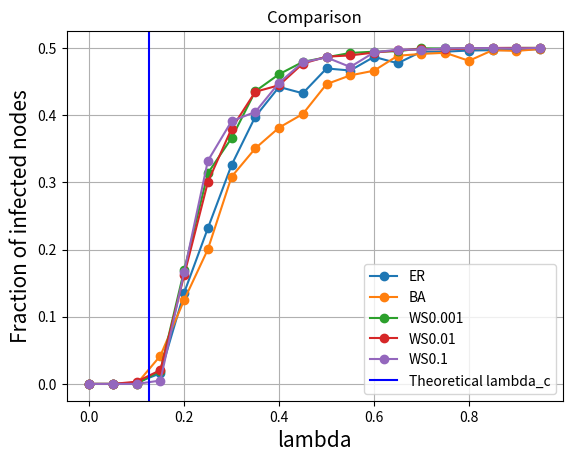

Reproduce this figure in Python.
#| # Exercise 2 b)
#| Import the libraries that we'll use
from numpy  import *
import numpy as np
import matplotlib.pyplot as plt
import networkx as nx
import random as random
random.seed(100)

#| Write all the functions that we'll need
#|
def find(v, i): # function to find the positions of an element in a vector
    l = []
    pos = 0
    for x in v:
        if(x == i):
            l.append(pos)
        pos = pos + 1
    return l
def momment_of_degree_distribution(G,m):
    M = 0
    N = len(G)
    for i in G.nodes():
        M = M + G.degree(i)**m
    M = M/N
    return M

#| Here is the action
def main():
    # Arguments to create the network
    N = 30 #number of nodes
    av_degree = 8 # average degree
    p = float(av_degree)/float(N) #probability of connection in the ER model
    m = int(av_degree/2) # number of added nodes in the BA model
    kappa = av_degree # number of neighbors in the WS model
    networkSeed = 50

    # Create a list with the networks
    networks = []
    networks.append(nx.gnp_random_graph(N, p, seed=networkSeed, directed=False))
    networks[-1].name = 'ER'
    networks.append(nx.barabasi_albert_graph(N, m, seed=networkSeed))
    networks[-1].name = 'BA'
    networks.append(nx.watts_strogatz_graph(N, av_degree, 0.001, seed=networkSeed))
    networks[-1].name = 'WS0.001'
    networks.append(nx.watts_strogatz_graph(N, av_degree, 0.01, seed=networkSeed))
    networks[-1].name = 'WS0.01'
    networks.append(nx.watts_strogatz_graph(N, av_degree, 0.1, seed=networkSeed))
    networks[-1].name = 'WS0.1'

    plt.figure()
    for G in networks:
        mu = 1  # Probability of recover
        vlbda = list()
        rhoI = list() # vector that stores the fraction of infected nodes according to the parameter lambda
        for lbd in arange(0,1, 0.05):
            beta = lbd*mu
            #Reactive process: SIR dynamics
            Tmax = 20 #maximum number of steps
            av_rho = np.zeros(Tmax)
            for seed_node in G.nodes():
                vector_states = np.zeros(N) # vector that stores the states of the vertices
                vector_states[seed_node] = 1 # vector that stores the states
                ninfected = 1
                infected = list() # Stores the number of infected nodes at each time step
                vrho = list()
                # Reactive model
                for t in arange(0, Tmax): # Simulate until a maximum number of steps Tmax
                    infected = find(vector_states,1) # list of infected nodes
                    for i in infected: # try to infect the neighbors
                        neigs = G.neighbors(i)
                        for j in neigs:
                            if np.random.rand() < beta:
                                vector_states[j] = 1
                    for k in infected: # try to recover the infected nodes
                        if np.random.rand() < mu:
                            vector_states[k] = 0
                    ninfected = len(find(vector_states,1))
                    vrho.append(ninfected/N)
                for x in arange(0, len(vrho)):
                    av_rho[x] = av_rho[x] + vrho[x]
            av_rho = av_rho/len(G.nodes())
            rhoI.append(mean(av_rho[arange(int(0.8*Tmax), Tmax)]))
            vlbda.append(lbd)
            #print(lbd, mean(av_rho[arange(int(0.8*Tmax), Tmax)]))
        plt.plot(vlbda, rhoI, 'o-', label=G.name)

    plt.title('Comparison')
    plt.xlabel("lambda", fontsize=15)
    plt.ylabel("Fraction of infected nodes", fontsize=15)
    #lambda_c = momment_of_degree_distribution(G,1)/momment_of_degree_distribution(G,2)
    lambda_c = momment_of_degree_distribution(networks[0],1)/momment_of_degree_distribution(networks[0],2)
    plt.axvline(lambda_c, color = 'b', label='Theoretical lambda_c')
    plt.legend()
    plt.grid(True)
    plt.show(block=True)

#| Call main
if __name__ == '__main__':
    main()

#| Analyzing the chart we can't see many differences among the behavior of the networks. But in theory, the scale free networks are better for deseases propagation and has a lower critical lambda than the other networks.
